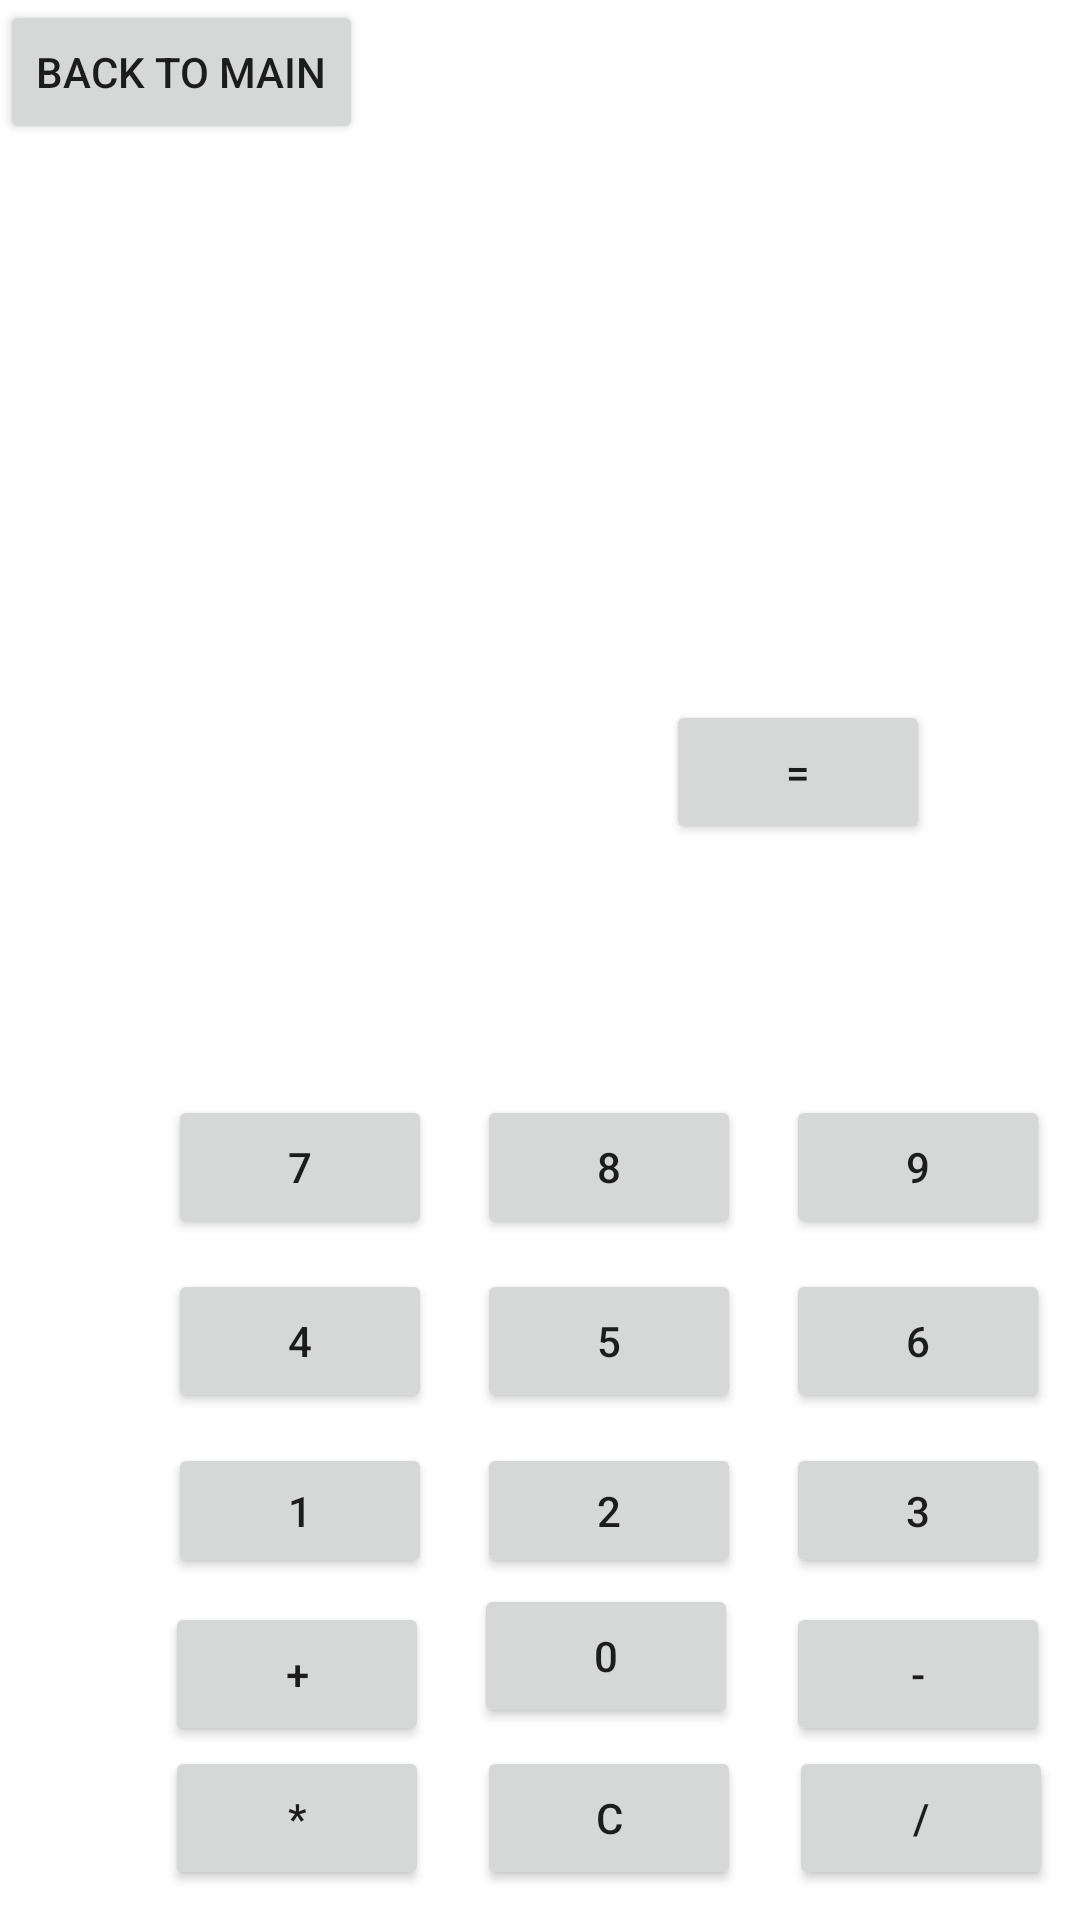

Here is an Android app screen rendered from its layout file. Give the layout XML and the strings, colors and styles it references.
<!-- AndroidManifest.xml: application theme Theme.AndroidProjectCollection.NoActionBar -->
<!-- res/layout/activity_calculator_exercise.xml -->
<?xml version="1.0" encoding="utf-8"?>
<androidx.constraintlayout.widget.ConstraintLayout xmlns:android="http://schemas.android.com/apk/res/android"
    xmlns:app="http://schemas.android.com/apk/res-auto"
    xmlns:tools="http://schemas.android.com/tools"
    android:layout_width="match_parent"
    android:layout_height="match_parent"
    tools:context=".CalculatorExercise">

    <TextView
        android:id="@+id/txtValue1"
        android:layout_width="wrap_content"
        android:layout_height="wrap_content"
        android:layout_marginTop="56dp"
        android:textAppearance="@style/TextAppearance.AppCompat.Large"
        app:layout_constraintEnd_toStartOf="@+id/txtOperand"
        app:layout_constraintHorizontal_bias="0.502"
        app:layout_constraintStart_toStartOf="parent"
        app:layout_constraintTop_toTopOf="parent" />

    <TextView
        android:id="@+id/txtResult"
        android:layout_width="wrap_content"
        android:layout_height="wrap_content"
        android:layout_marginTop="104dp"
        android:textAppearance="@style/TextAppearance.AppCompat.Large"
        app:layout_constraintEnd_toEndOf="parent"
        app:layout_constraintHorizontal_bias="0.504"
        app:layout_constraintStart_toEndOf="@+id/txtOperand"
        app:layout_constraintTop_toTopOf="parent" />

    <TextView
        android:id="@+id/txtValue2"
        android:layout_width="wrap_content"
        android:layout_height="wrap_content"
        android:layout_marginTop="56dp"
        android:textAppearance="@style/TextAppearance.AppCompat.Large"
        app:layout_constraintEnd_toEndOf="parent"
        app:layout_constraintHorizontal_bias="0.504"
        app:layout_constraintStart_toEndOf="@+id/txtOperand"
        app:layout_constraintTop_toTopOf="parent" />

    <Button
        android:id="@+id/btnEquals"
        android:layout_width="wrap_content"
        android:layout_height="wrap_content"
        android:layout_marginTop="100dp"
        android:layout_marginEnd="50dp"
        android:text="@string/btn_equals"
        app:layout_constraintEnd_toEndOf="parent"
        app:layout_constraintTop_toBottomOf="@+id/txtResult" />

    <LinearLayout
        android:id="@+id/layoutOperands"
        android:layout_width="412dp"
        android:layout_height="106dp"
        android:orientation="vertical"
        app:layout_constraintBottom_toBottomOf="@+id/layoutDigits">

        <LinearLayout
            android:layout_width="match_parent"
            android:layout_height="wrap_content"
            android:orientation="horizontal">

            <Button
                android:id="@+id/btnPlus"
                android:layout_width="wrap_content"
                android:layout_height="wrap_content"
                android:layout_marginStart="55dp"
                android:text="@string/btn_add" />

            <Button
                android:id="@+id/btnMinus"
                android:layout_width="wrap_content"
                android:layout_height="wrap_content"
                android:layout_marginStart="119dp"
                android:text="@string/btn_subtract" />

        </LinearLayout>

        <LinearLayout
            android:layout_width="match_parent"
            android:layout_height="76dp"
            android:orientation="horizontal">

            <Button
                android:id="@+id/btnMult"
                android:layout_width="wrap_content"
                android:layout_height="wrap_content"
                android:layout_marginStart="55dp"
                android:text="@string/btn_multiply" />

            <Button
                android:id="@+id/btnCancel"
                android:layout_width="wrap_content"
                android:layout_height="wrap_content"
                android:layout_marginStart="16dp"
                android:text="@string/btn_cancel" />

            <Button
                android:id="@+id/btnDiv"
                android:layout_width="wrap_content"
                android:layout_height="wrap_content"
                android:layout_marginStart="16dp"
                android:text="@string/btn_divide" />
        </LinearLayout>

    </LinearLayout>

    <LinearLayout
        android:id="@+id/layoutDigits"
        android:layout_width="298dp"
        android:layout_height="275dp"
        android:layout_marginStart="56dp"
        android:orientation="vertical"
        app:layout_constraintBottom_toBottomOf="parent"
        app:layout_constraintStart_toStartOf="parent">

        <LinearLayout
            android:layout_width="match_parent"
            android:layout_height="wrap_content"
            android:orientation="horizontal">

            <Button
                android:id="@+id/btn7"
                android:layout_width="wrap_content"
                android:layout_height="wrap_content"
                android:layout_marginBottom="10dp"
                android:text="@string/btn_7" />

            <Button
                android:id="@+id/btn8"
                android:layout_width="wrap_content"
                android:layout_height="wrap_content"
                android:layout_marginStart="15dp"
                android:layout_marginBottom="10dp"
                android:text="@string/btn_8" />

            <Button
                android:id="@+id/btn9"
                android:layout_width="wrap_content"
                android:layout_height="wrap_content"
                android:layout_marginStart="15dp"
                android:layout_marginBottom="10dp"
                android:text="@string/btn_9" />

        </LinearLayout>

        <LinearLayout
            android:layout_width="match_parent"
            android:layout_height="wrap_content"
            android:orientation="horizontal">

            <Button
                android:id="@+id/btn4"
                android:layout_width="wrap_content"
                android:layout_height="wrap_content"
                android:layout_marginBottom="10dp"
                android:text="@string/btn_4" />

            <Button
                android:id="@+id/btn5"
                android:layout_width="wrap_content"
                android:layout_height="wrap_content"
                android:layout_marginStart="15dp"
                android:layout_marginBottom="10dp"
                android:text="@string/btn_5" />

            <Button
                android:id="@+id/btn6"
                android:layout_width="wrap_content"
                android:layout_height="wrap_content"
                android:layout_marginStart="15dp"
                android:layout_marginBottom="10dp"
                android:text="@string/btn_6" />

        </LinearLayout>

        <LinearLayout
            android:layout_width="match_parent"
            android:layout_height="47dp"
            android:orientation="horizontal">

            <Button
                android:id="@+id/btn1"
                android:layout_width="wrap_content"
                android:layout_height="45dp"
                android:layout_marginBottom="121dp"
                android:text="@string/btn_1" />

            <Button
                android:id="@+id/btn2"
                android:layout_width="wrap_content"
                android:layout_height="45dp"
                android:layout_marginStart="15dp"
                android:layout_marginBottom="10dp"
                android:text="@string/btn_2" />

            <Button
                android:id="@+id/btn3"
                android:layout_width="wrap_content"
                android:layout_height="45dp"
                android:layout_marginStart="15dp"
                android:layout_marginBottom="121dp"
                android:text="@string/btn_3" />

        </LinearLayout>

        <Button
            android:id="@+id/btn0"
            android:layout_width="wrap_content"
            android:layout_height="wrap_content"
            android:layout_marginStart="102dp"
            android:layout_marginBottom="63dp"
            android:text="0" />

    </LinearLayout>

    <TextView
        android:id="@+id/txtOperand"
        android:layout_width="wrap_content"
        android:layout_height="wrap_content"
        android:layout_marginTop="56dp"
        app:layout_constraintEnd_toEndOf="parent"
        app:layout_constraintHorizontal_bias="0.498"
        app:layout_constraintStart_toStartOf="parent"
        app:layout_constraintTop_toTopOf="parent" />

    <Button
        android:id="@+id/btnBack0"
        android:layout_width="wrap_content"
        android:layout_height="wrap_content"
        android:text="@string/btn_back"
        tools:layout_editor_absoluteX="2dp" />

</androidx.constraintlayout.widget.ConstraintLayout>
<!-- resources referenced by this layout -->
<resources>
  <string name="btn_1">1</string>
  <string name="btn_2">2</string>
  <string name="btn_3">3</string>
  <string name="btn_4">4</string>
  <string name="btn_5">5</string>
  <string name="btn_6">6</string>
  <string name="btn_7">7</string>
  <string name="btn_8">8</string>
  <string name="btn_9">9</string>
  <string name="btn_add">+</string>
  <string name="btn_back">back to main</string>
  <string name="btn_cancel">C</string>
  <string name="btn_divide">/</string>
  <string name="btn_equals">=</string>
  <string name="btn_multiply">*</string>
  <string name="btn_subtract">-</string>
  <style name="Theme.AndroidProjectCollection.NoActionBar">
          <item name="windowActionBar">false</item>
          <item name="windowNoTitle">true</item>
      </style>
</resources>
